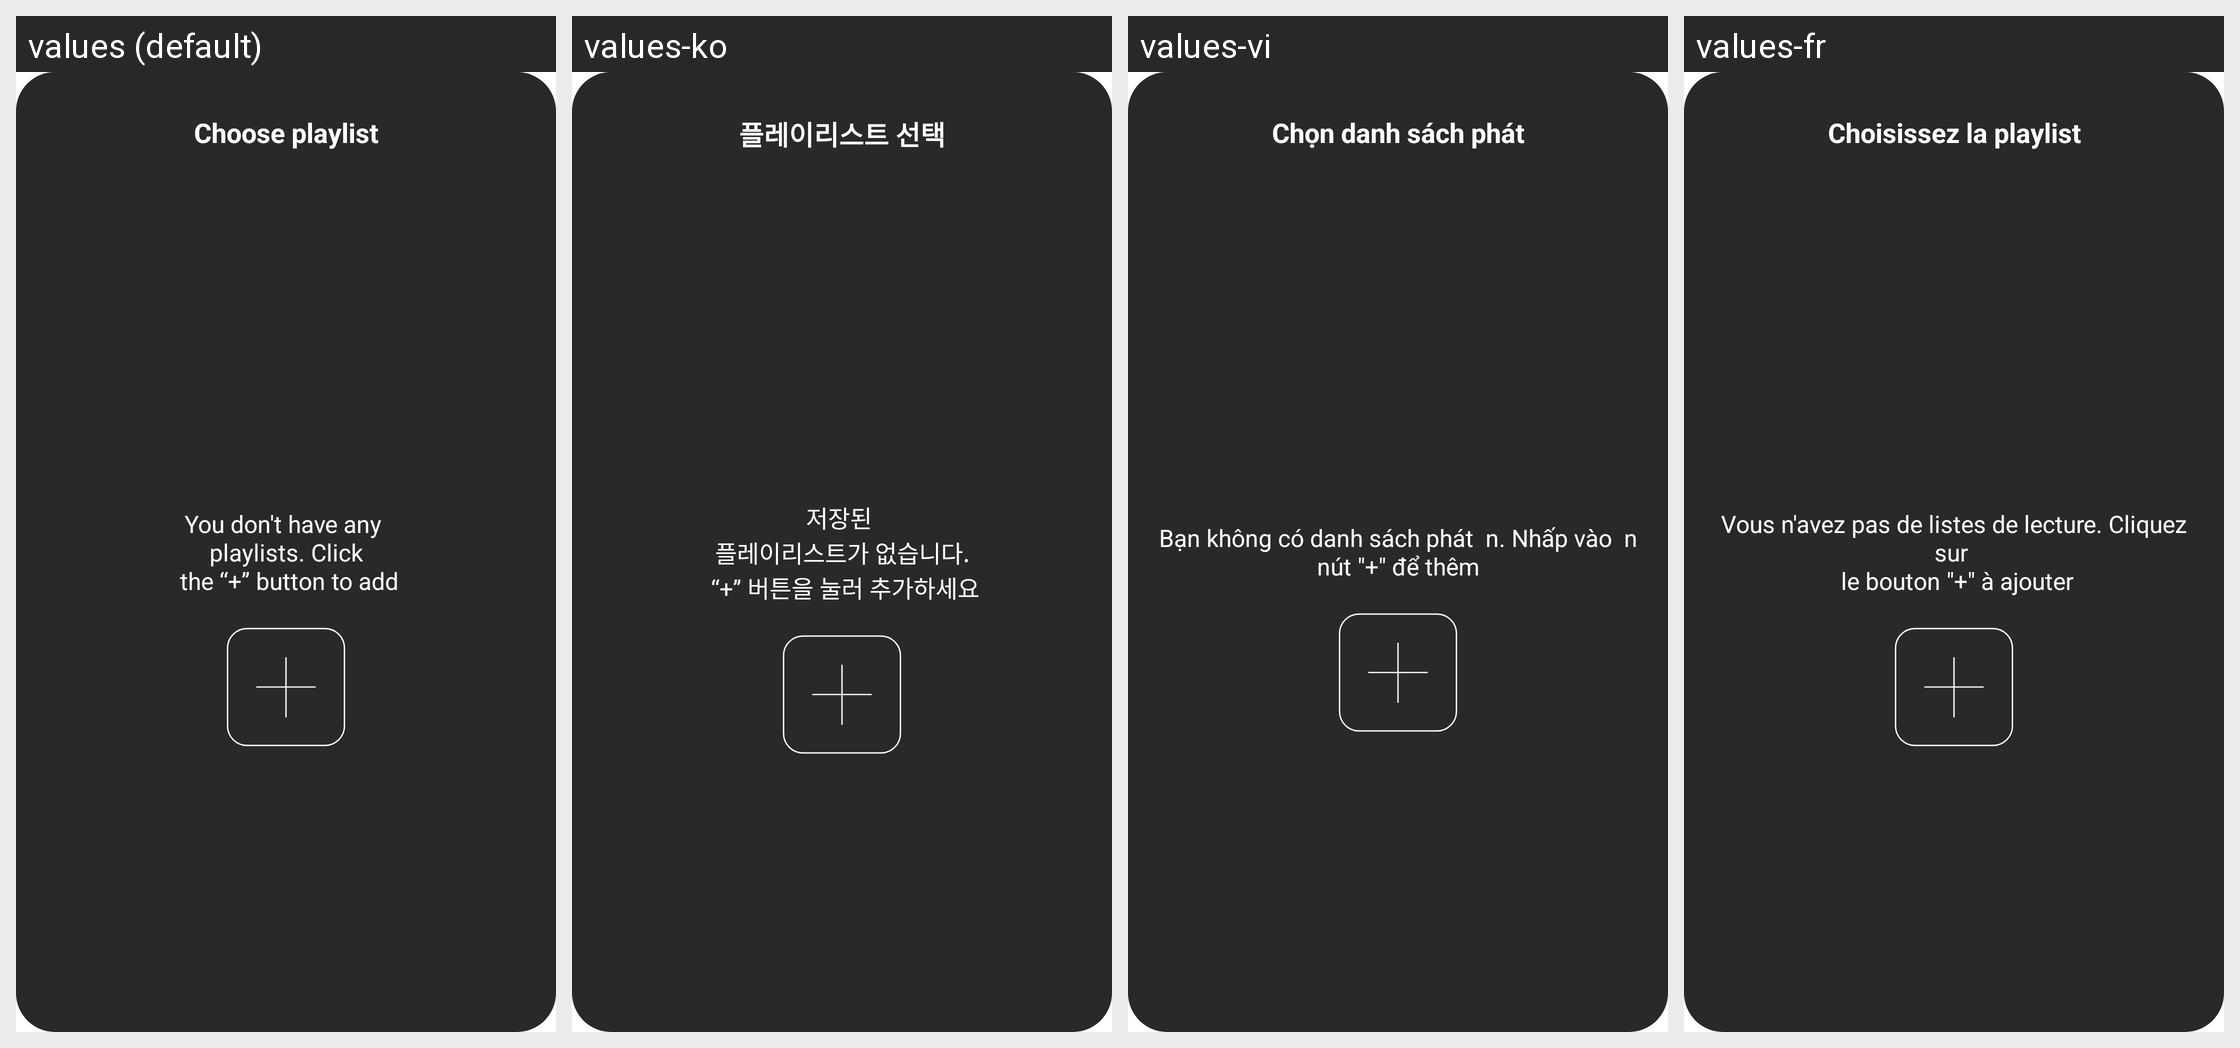

Here is an Android app screen in its default locale and in the app's own translations. Write out the translated-string differences for the strings that appear on this screen.
Android screen res/layout/dialog_select_playlist.xml rendered under 4 locales, left to right: values (default), values-ko, values-vi, values-fr. Device: Nexus 5 (rendered at 1080×1920; each locale shown at half size, 540×960, under a caption strip naming it); theme Base.Theme.haonv.
Strings drawn on this screen, with the default value and each locale's value (text and hints the layout hard-codes, and strings that could not be matched under every locale, appear in the picture but are not listed):

dialog_playlist_choose
  values: Choose playlist
  values-ko: 플레이리스트 선택
  values-vi: Chọn danh sách phát
  values-fr: Choisissez la playlist

dialog_playlist_empty
  values: You don't have any 
       playlists. Click 
       the “+” button to add
  values-ko: 저장된 
       플레이리스트가 없습니다. 
       “+” 버튼을 눌러 추가하세요
  values-vi: Bạn không có danh sách phát  n. Nhấp vào  n nút "+" để thêm
  values-fr: Vous n'avez pas de listes de lecture. Cliquez sur 
       le bouton "+" à ajouter
